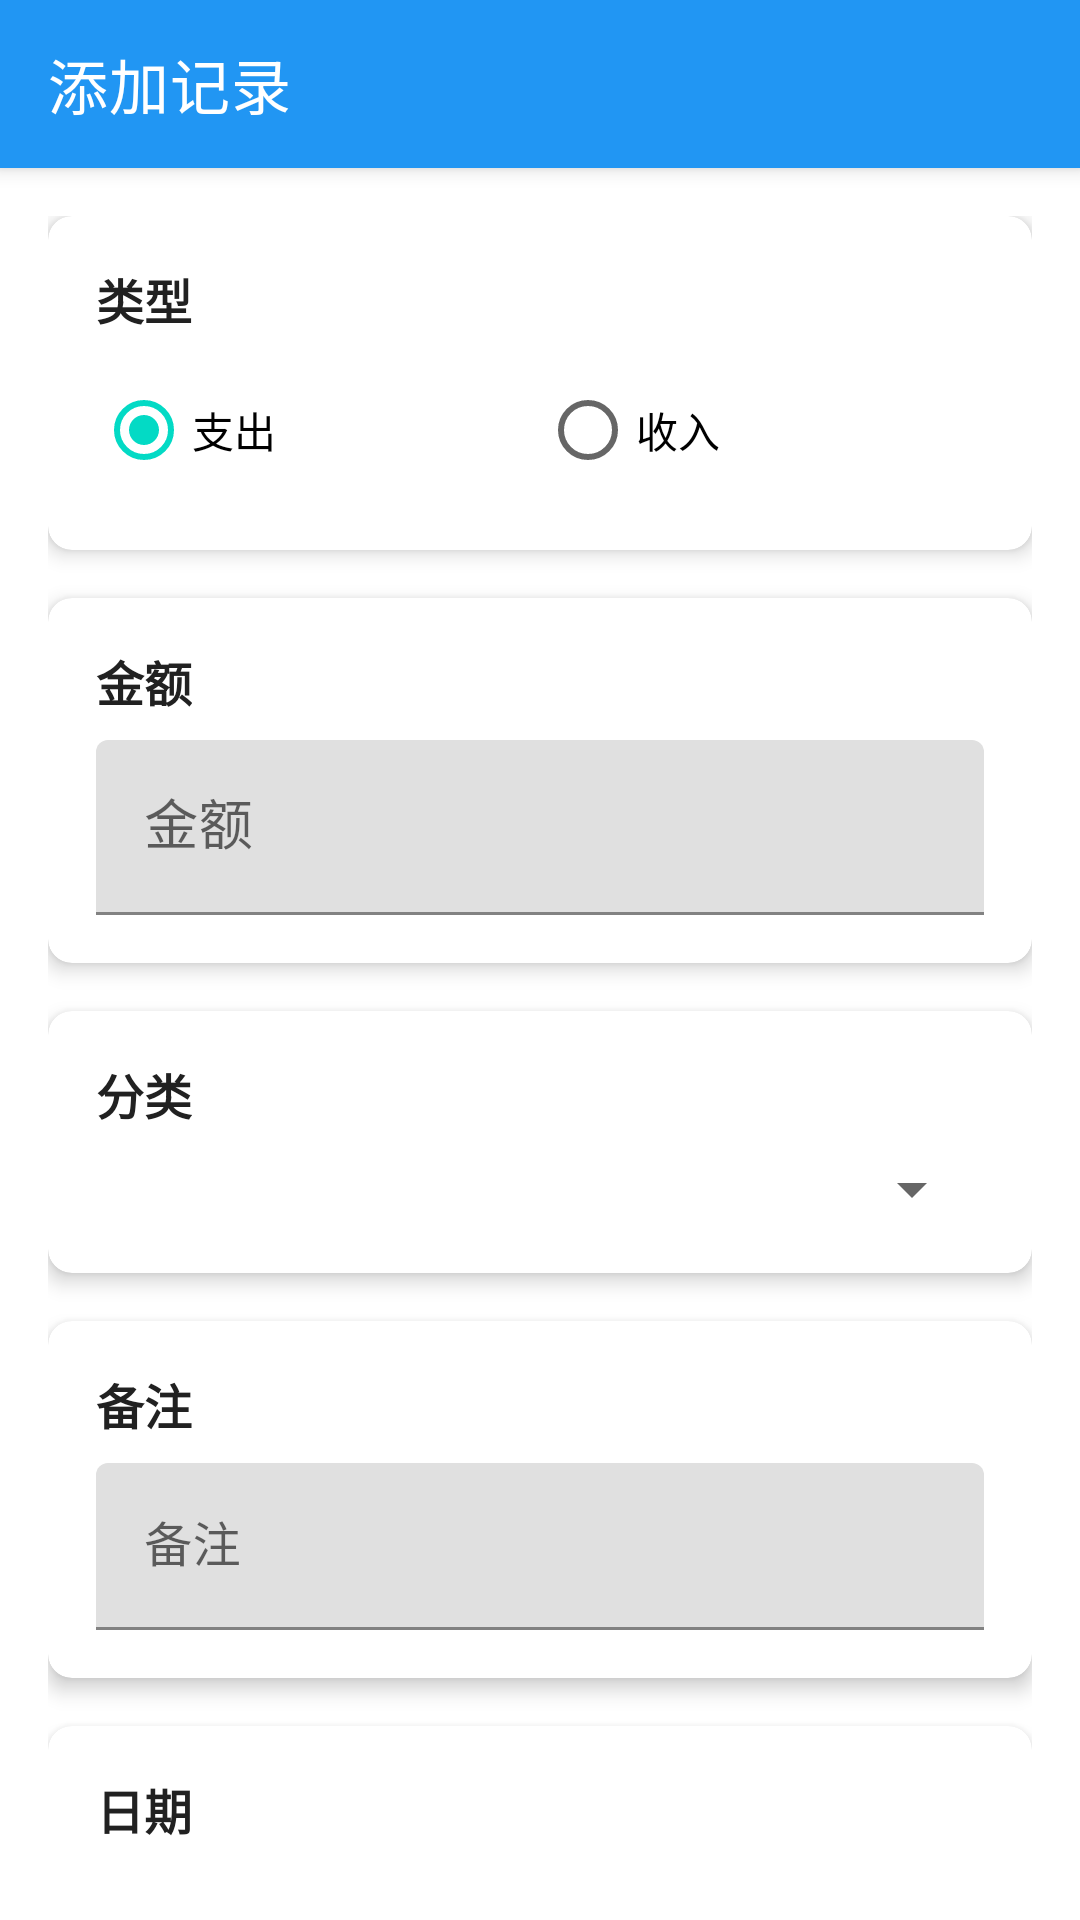

Layout XML and referenced resources for this Android screen:
<!-- AndroidManifest.xml: application theme Theme.AutoExpenseTracker -->
<!-- res/layout/activity_add_transaction.xml -->
<?xml version="1.0" encoding="utf-8"?>
<androidx.coordinatorlayout.widget.CoordinatorLayout xmlns:android="http://schemas.android.com/apk/res/android"
    xmlns:app="http://schemas.android.com/apk/res-auto"
    xmlns:tools="http://schemas.android.com/tools"
    android:layout_width="match_parent"
    android:layout_height="match_parent"
    tools:context=".ui.AddTransactionActivity">

    <com.google.android.material.appbar.AppBarLayout
        android:layout_width="match_parent"
        android:layout_height="wrap_content"
        android:theme="@style/ThemeOverlay.AppCompat.Dark.ActionBar">

        <androidx.appcompat.widget.Toolbar
            android:id="@+id/toolbar"
            android:layout_width="match_parent"
            android:layout_height="?attr/actionBarSize"
            android:background="?attr/colorPrimary"
            app:popupTheme="@style/ThemeOverlay.AppCompat.Light"
            app:title="@string/add_transaction" />

    </com.google.android.material.appbar.AppBarLayout>

    <androidx.core.widget.NestedScrollView
        android:layout_width="match_parent"
        android:layout_height="match_parent"
        app:layout_behavior="@string/appbar_scrolling_view_behavior">

        <LinearLayout
            android:layout_width="match_parent"
            android:layout_height="wrap_content"
            android:orientation="vertical"
            android:padding="16dp">

            
            <androidx.cardview.widget.CardView
                android:layout_width="match_parent"
                android:layout_height="wrap_content"
                android:layout_marginBottom="16dp"
                app:cardCornerRadius="8dp"
                app:cardElevation="4dp">

                <LinearLayout
                    android:layout_width="match_parent"
                    android:layout_height="wrap_content"
                    android:orientation="vertical"
                    android:padding="16dp">

                    <TextView
                        android:layout_width="wrap_content"
                        android:layout_height="wrap_content"
                        android:layout_marginBottom="8dp"
                        android:text="类型"
                        android:textColor="@color/text_primary"
                        android:textSize="16sp"
                        android:textStyle="bold" />

                    <RadioGroup
                        android:id="@+id/radio_group_type"
                        android:layout_width="match_parent"
                        android:layout_height="wrap_content"
                        android:orientation="horizontal">

                        <RadioButton
                            android:id="@+id/radio_expense"
                            android:layout_width="0dp"
                            android:layout_height="wrap_content"
                            android:layout_weight="1"
                            android:checked="true"
                            android:text="@string/expense" />

                        <RadioButton
                            android:id="@+id/radio_income"
                            android:layout_width="0dp"
                            android:layout_height="wrap_content"
                            android:layout_weight="1"
                            android:text="@string/income" />

                    </RadioGroup>

                </LinearLayout>

            </androidx.cardview.widget.CardView>

            
            <androidx.cardview.widget.CardView
                android:layout_width="match_parent"
                android:layout_height="wrap_content"
                android:layout_marginBottom="16dp"
                app:cardCornerRadius="8dp"
                app:cardElevation="4dp">

                <LinearLayout
                    android:layout_width="match_parent"
                    android:layout_height="wrap_content"
                    android:orientation="vertical"
                    android:padding="16dp">

                    <TextView
                        android:layout_width="wrap_content"
                        android:layout_height="wrap_content"
                        android:layout_marginBottom="8dp"
                        android:text="@string/amount"
                        android:textColor="@color/text_primary"
                        android:textSize="16sp"
                        android:textStyle="bold" />

                    <com.google.android.material.textfield.TextInputLayout
                        android:layout_width="match_parent"
                        android:layout_height="wrap_content"
                        android:hint="@string/amount"
                        app:prefixText="¥">

                        <com.google.android.material.textfield.TextInputEditText
                            android:id="@+id/et_amount"
                            android:layout_width="match_parent"
                            android:layout_height="wrap_content"
                            android:inputType="numberDecimal"
                            android:textSize="18sp" />

                    </com.google.android.material.textfield.TextInputLayout>

                </LinearLayout>

            </androidx.cardview.widget.CardView>

            
            <androidx.cardview.widget.CardView
                android:layout_width="match_parent"
                android:layout_height="wrap_content"
                android:layout_marginBottom="16dp"
                app:cardCornerRadius="8dp"
                app:cardElevation="4dp">

                <LinearLayout
                    android:layout_width="match_parent"
                    android:layout_height="wrap_content"
                    android:orientation="vertical"
                    android:padding="16dp">

                    <TextView
                        android:layout_width="wrap_content"
                        android:layout_height="wrap_content"
                        android:layout_marginBottom="8dp"
                        android:text="@string/category"
                        android:textColor="@color/text_primary"
                        android:textSize="16sp"
                        android:textStyle="bold" />

                    <Spinner
                        android:id="@+id/spinner_category"
                        android:layout_width="match_parent"
                        android:layout_height="wrap_content" />

                </LinearLayout>

            </androidx.cardview.widget.CardView>

            
            <androidx.cardview.widget.CardView
                android:layout_width="match_parent"
                android:layout_height="wrap_content"
                android:layout_marginBottom="16dp"
                app:cardCornerRadius="8dp"
                app:cardElevation="4dp">

                <LinearLayout
                    android:layout_width="match_parent"
                    android:layout_height="wrap_content"
                    android:orientation="vertical"
                    android:padding="16dp">

                    <TextView
                        android:layout_width="wrap_content"
                        android:layout_height="wrap_content"
                        android:layout_marginBottom="8dp"
                        android:text="@string/description"
                        android:textColor="@color/text_primary"
                        android:textSize="16sp"
                        android:textStyle="bold" />

                    <com.google.android.material.textfield.TextInputLayout
                        android:layout_width="match_parent"
                        android:layout_height="wrap_content"
                        android:hint="@string/description">

                        <com.google.android.material.textfield.TextInputEditText
                            android:id="@+id/et_description"
                            android:layout_width="match_parent"
                            android:layout_height="wrap_content"
                            android:inputType="text"
                            android:maxLines="3" />

                    </com.google.android.material.textfield.TextInputLayout>

                </LinearLayout>

            </androidx.cardview.widget.CardView>

            
            <androidx.cardview.widget.CardView
                android:layout_width="match_parent"
                android:layout_height="wrap_content"
                android:layout_marginBottom="24dp"
                app:cardCornerRadius="8dp"
                app:cardElevation="4dp">

                <LinearLayout
                    android:layout_width="match_parent"
                    android:layout_height="wrap_content"
                    android:orientation="vertical"
                    android:padding="16dp">

                    <TextView
                        android:layout_width="wrap_content"
                        android:layout_height="wrap_content"
                        android:layout_marginBottom="8dp"
                        android:text="@string/date"
                        android:textColor="@color/text_primary"
                        android:textSize="16sp"
                        android:textStyle="bold" />

                    <Button
                        android:id="@+id/btn_select_date"
                        style="@style/Widget.MaterialComponents.Button.OutlinedButton"
                        android:layout_width="match_parent"
                        android:layout_height="wrap_content"
                        android:text="选择日期"
                        android:gravity="start|center_vertical" />

                </LinearLayout>

            </androidx.cardview.widget.CardView>

            
            <Button
                android:id="@+id/btn_save"
                android:layout_width="match_parent"
                android:layout_height="wrap_content"
                android:layout_marginBottom="16dp"
                android:text="@string/save"
                android:textSize="16sp" />

        </LinearLayout>

    </androidx.core.widget.NestedScrollView>

</androidx.coordinatorlayout.widget.CoordinatorLayout>
<!-- resources referenced by this layout -->
<resources>
  <color name="text_primary">#FF212121</color>
  <string name="add_transaction">添加记录</string>
  <string name="amount">金额</string>
  <string name="category">分类</string>
  <string name="date">日期</string>
  <string name="description">备注</string>
  <string name="expense">支出</string>
  <string name="income">收入</string>
  <string name="save">保存</string>
  <style name="Theme.AutoExpenseTracker" parent="Theme.MaterialComponents.DayNight">
          
          <item name="colorPrimary">@color/primary_color</item>
          <item name="colorPrimaryVariant">@color/primary_dark</item>
          <item name="colorOnPrimary">@color/white</item>
          
          <item name="colorSecondary">@color/teal_200</item>
          <item name="colorSecondaryVariant">@color/teal_700</item>
          <item name="colorOnSecondary">@color/black</item>
          
          <item name="android:statusBarColor" tools:targetApi="l">?attr/colorPrimaryVariant</item>
          
      </style>
  <color name="primary_color">#FF2196F3</color>
  <color name="primary_dark">#FF1976D2</color>
  <color name="white">#FFFFFFFF</color>
  <color name="teal_200">#FF03DAC5</color>
  <color name="teal_700">#FF018786</color>
  <color name="black">#FF000000</color>
</resources>
